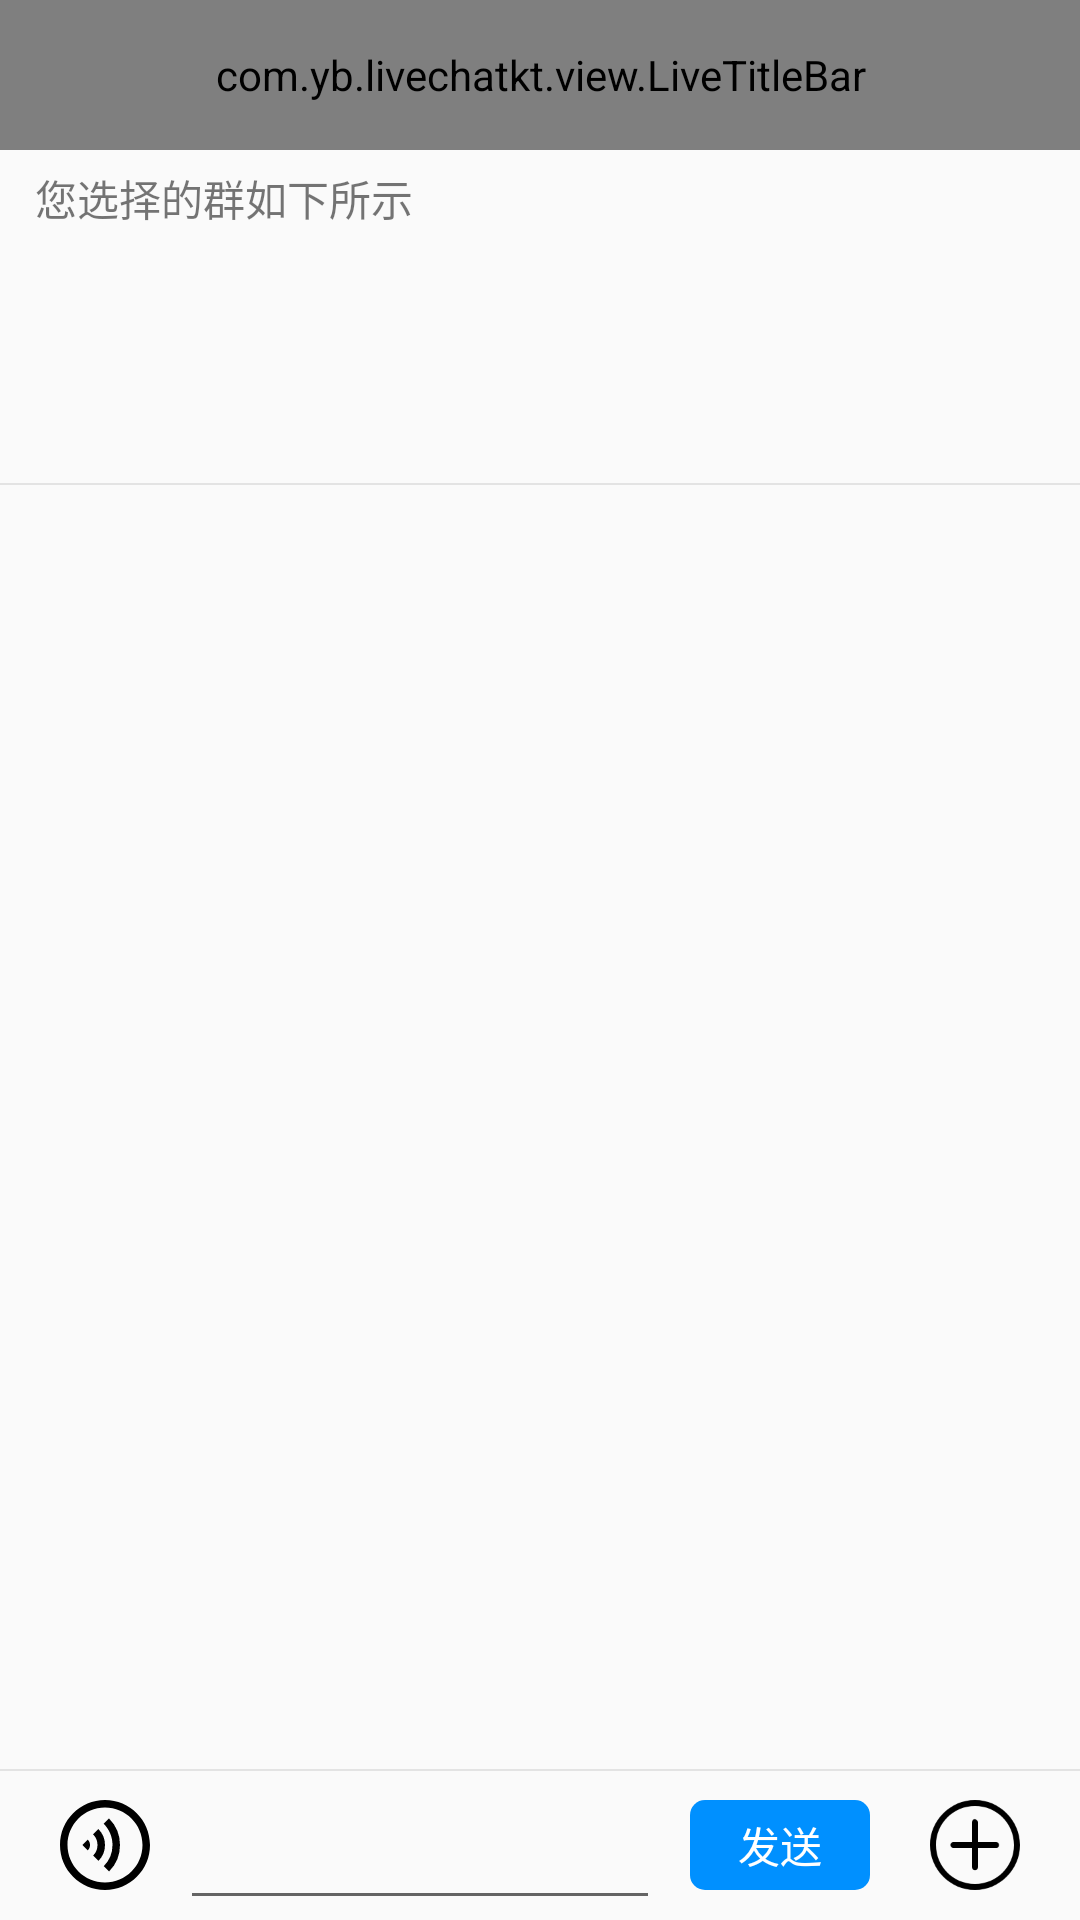

Layout XML and referenced resources for this Android screen:
<!-- AndroidManifest.xml: application theme AppTheme -->
<!-- res/layout/activity_admin_group_message_layout.xml -->
<?xml version="1.0" encoding="utf-8"?>
<layout xmlns:app="http://schemas.android.com/apk/res-auto"
    xmlns:tools="http://schemas.android.com/tools"
    xmlns:android="http://schemas.android.com/apk/res/android">

    <data>

    </data>

    <androidx.constraintlayout.widget.ConstraintLayout
        android:layout_width="match_parent"
        android:layout_height="match_parent">

        <com.yb.livechatkt.view.LiveTitleBar
            android:id="@+id/liveTitleBar"
            android:layout_width="match_parent"
            android:layout_height="@dimen/limit_size_50dp"
            android:background="@color/theme_bg_color"
            app:leftType="2"
            app:centerType="1"
            app:centerTitle="@string/group_send_message"
            app:rightType="0"
            app:textColor="@color/white"
            app:layout_constraintVertical_bias="0"
            app:layout_constraintBottom_toBottomOf="parent"
            app:layout_constraintEnd_toEndOf="parent"
            app:layout_constraintStart_toStartOf="parent"
            app:layout_constraintTop_toTopOf="parent"
            tools:ignore="MissingConstraints" />

        <TextView
            android:id="@+id/textView"
            android:layout_width="wrap_content"
            android:layout_height="wrap_content"
            android:text="@string/choose_group_tips"
            app:layout_constraintBottom_toBottomOf="parent"
            app:layout_constraintEnd_toEndOf="parent"
            app:layout_constraintHorizontal_bias="0.05"
            app:layout_constraintStart_toStartOf="parent"
            app:layout_constraintTop_toBottomOf="@+id/liveTitleBar"
            app:layout_constraintVertical_bias="0.01"
            tools:ignore="MissingConstraints" />

        <androidx.recyclerview.widget.RecyclerView
            android:id="@+id/choose_group_list"
            android:layout_width="match_parent"
            android:layout_height="@dimen/limit_size_80dp"
            app:layout_constraintVertical_bias="0.01"
            app:layout_constraintBottom_toBottomOf="parent"
            app:layout_constraintEnd_toEndOf="parent"
            app:layout_constraintStart_toStartOf="parent"
            app:layout_constraintTop_toBottomOf="@+id/textView"
            tools:ignore="MissingConstraints" />

        <View
            android:id="@+id/view"
            android:layout_width="match_parent"
            android:layout_height="@dimen/limit_size_05dp"
            android:background="@color/view_dividing_line"
            app:layout_constraintBottom_toBottomOf="@+id/choose_group_list"
            app:layout_constraintEnd_toEndOf="parent"
            app:layout_constraintStart_toStartOf="parent"
            app:layout_constraintTop_toBottomOf="@+id/choose_group_list"
            tools:ignore="MissingConstraints" />

        <androidx.recyclerview.widget.RecyclerView
            android:id="@+id/message_list"
            android:layout_width="match_parent"
            android:layout_height="0dp"
            app:layout_constraintBottom_toTopOf="@id/input_panel"
            app:layout_constraintEnd_toEndOf="parent"
            app:layout_constraintStart_toStartOf="parent"
            app:layout_constraintTop_toBottomOf="@+id/view"
            tools:ignore="MissingConstraints" />

        <View
            android:id="@+id/view2"
            android:layout_width="match_parent"
            android:layout_height="@dimen/limit_size_05dp"
            android:background="@color/view_dividing_line"
            app:layout_constraintBottom_toBottomOf="@+id/message_list"
            app:layout_constraintTop_toBottomOf="@+id/message_list"
            tools:ignore="MissingConstraints" />

        <LinearLayout
            android:id="@+id/input_panel"
            android:layout_width="match_parent"
            android:layout_height="@dimen/limit_size_50dp"
            android:orientation="horizontal"
            app:layout_constraintBottom_toBottomOf="parent"
            tools:ignore="MissingConstraints">

            <ImageView
                android:id="@+id/voice"
                android:layout_width="@dimen/limit_size_30dp"
                android:layout_height="@dimen/limit_size_30dp"
                android:layout_gravity="center_vertical"
                android:layout_marginStart="@dimen/limit_size_20dp"
                android:src="@drawable/ic_voice_black" />

            <EditText
                android:id="@+id/connect"
                android:layout_width="0dp"
                android:layout_height="match_parent"
                android:layout_weight="1"
                android:visibility="visible"
                android:layout_marginStart="@dimen/limit_size_10dp"
                />
            <TextView
                android:id="@+id/touch_recording"
                android:layout_width="0dp"
                android:layout_weight="1"
                android:text="@string/touch_recording"
                android:layout_gravity="center"
                android:gravity="center"
                android:visibility="gone"
                android:textSize="@dimen/font_size_20sp"
                android:layout_height="match_parent"
                android:layout_marginStart="@dimen/limit_size_10dp"
                />
            <TextView
                android:id="@+id/send"
                android:layout_width="@dimen/limit_size_60dp"
                android:layout_height="@dimen/limit_size_30dp"
                android:layout_gravity="center_vertical"
                android:text="@string/send"
                android:gravity="center"
                android:textColor="@color/white"
                android:background="@drawable/send_msg_bg"
                android:layout_marginStart="@dimen/limit_size_10dp"
                android:layout_marginEnd="@dimen/limit_size_20dp"
                />
            <ImageView
                android:id="@+id/more_action"
                android:layout_width="@dimen/limit_size_30dp"
                android:layout_height="@dimen/limit_size_30dp"
                android:src="@drawable/ic_add_black"
                android:scaleType="centerCrop"
                android:layout_gravity="center_vertical"
                android:layout_marginEnd="@dimen/limit_size_20dp"
                />
        </LinearLayout>

        <LinearLayout
            android:id="@+id/more_action_line"
            android:layout_width="match_parent"
            android:layout_height="wrap_content"
            android:visibility="gone"
            app:layout_constraintBottom_toBottomOf="parent"
            app:layout_constraintEnd_toEndOf="parent"
            app:layout_constraintStart_toStartOf="parent"
            app:layout_constraintTop_toBottomOf="@id/input_panel"
            tools:ignore="MissingConstraints">

            <androidx.recyclerview.widget.RecyclerView
                android:id="@+id/action_bar"
                android:layout_width="match_parent"
                android:layout_height="wrap_content"

                />

        </LinearLayout>

        <LinearLayout
            android:id="@+id/recording_line"
            android:layout_width="@dimen/limit_size_150dp"
            android:layout_height="@dimen/limit_size_150dp"
            android:orientation="vertical"
            android:visibility="gone"
            android:background="@color/show_record_bg"
            tools:ignore="MissingConstraints"
            android:gravity="center"
            app:layout_constraintBottom_toBottomOf="parent"
            app:layout_constraintEnd_toEndOf="parent"
            app:layout_constraintStart_toStartOf="parent"
            app:layout_constraintTop_toTopOf="parent"
            >

            <Chronometer
                android:id="@+id/recording_time"
                android:layout_width="wrap_content"
                android:layout_height="wrap_content"
                android:gravity="center"
                android:textSize="@dimen/font_size_30sp"
                android:layout_gravity="center"
                android:textColor="@color/white"
                tools:ignore="MissingConstraints"
                />
            <TextView
                android:id="@+id/record_tips"
                android:layout_width="wrap_content"
                android:layout_height="wrap_content"
                android:text="@string/up_slide_cancel"
                android:textColor="@color/white"
                android:textSize="@dimen/font_size_18sp"
                android:layout_gravity="center"
                android:gravity="center"
                android:layout_marginTop="@dimen/limit_size_10dp"
                />
        </LinearLayout>








    </androidx.constraintlayout.widget.ConstraintLayout>
</layout>
<!-- resources referenced by this layout -->
<resources>
  <color name="show_record_bg">#ff040404</color>
  <color name="theme_bg_color">#0090FF</color>
  <color name="view_dividing_line">#E3E3E3</color>
  <color name="white">#FFFFFF</color>
  <dimen name="font_size_18sp">18sp</dimen>
  <dimen name="font_size_20sp">20sp</dimen>
  <dimen name="font_size_30sp">30sp</dimen>
  <dimen name="limit_size_05dp">0.5dp</dimen>
  <dimen name="limit_size_10dp">10dp</dimen>
  <dimen name="limit_size_150dp">150dp</dimen>
  <dimen name="limit_size_20dp">20dp</dimen>
  <dimen name="limit_size_30dp">30dp</dimen>
  <dimen name="limit_size_50dp">50dp</dimen>
  <dimen name="limit_size_60dp">60dp</dimen>
  <dimen name="limit_size_80dp">80dp</dimen>
  <!-- drawable ic_add_black (drawable) -->
  <vector android:height="20dp" android:viewportHeight="1024"
      android:viewportWidth="1024" android:width="20dp" xmlns:android="http://schemas.android.com/apk/res/android">
      <path android:fillColor="#000000" android:pathData="M512,1024C232.11,1024 0,791.89 0,512S232.11,0 512,0s512,232.11 512,512 -232.11,512 -512,512zM512,68.27C266.24,68.27 68.27,266.24 68.27,512S266.24,955.73 512,955.73 955.73,757.76 955.73,512 757.76,68.27 512,68.27z"/>
      <path android:fillColor="#000000" android:pathData="M757.76,546.13H266.24c-13.65,0 -34.13,-13.65 -34.13,-34.13s20.48,-34.13 34.13,-34.13h484.69c20.48,0 34.13,13.65 34.13,34.13s-13.65,34.13 -27.31,34.13z"/>
      <path android:fillColor="#000000" android:pathData="M512,798.72c-20.48,0 -34.13,-13.65 -34.13,-34.13v-512c0,-20.48 13.65,-34.13 34.13,-34.13 20.48,6.83 34.13,20.48 34.13,34.13v512c0,20.48 -13.65,34.13 -34.13,34.13z"/>
  </vector>
  <!-- drawable ic_voice_black (drawable) -->
  <vector android:height="20dp" android:viewportHeight="1024"
      android:viewportWidth="1024" android:width="20dp" xmlns:android="http://schemas.android.com/apk/res/android">
      <path android:fillColor="#FF000000" android:pathData="M512,938.67c235.65,0 426.67,-191.02 426.67,-426.67S747.65,85.33 512,85.33 85.33,276.35 85.33,512s191.02,426.67 426.67,426.67zM512,1024C229.25,1024 0,794.75 0,512S229.25,0 512,0s512,229.25 512,512 -229.25,512 -512,512z"/>
      <path android:fillColor="#FF000000" android:pathData="M557.65,210.3A425.34,425.34 0,0 1,682.67 512a425.34,425.34 0,0 1,-124.97 301.65l-60.33,-60.29A340.27,340.27 0,0 0,597.33 512c0,-94.29 -38.23,-179.63 -99.97,-241.37l60.33,-60.33zM436.99,330.97A255.19,255.19 0,0 1,512 512a255.19,255.19 0,0 1,-74.97 180.99l-60.33,-60.33A170.11,170.11 0,0 0,426.67 512a170.11,170.11 0,0 0,-50.01 -120.7l60.33,-60.33zM316.33,451.67c15.45,15.4 25,36.78 25,60.33 0,23.55 -9.56,44.89 -25,60.33L256,511.96l60.33,-60.29z"/>
  </vector>
  <!-- drawable send_msg_bg (drawable) -->
  <?xml version="1.0" encoding="utf-8"?>
  <shape xmlns:android="http://schemas.android.com/apk/res/android">
      <corners android:radius="@dimen/limit_size_5dp"/>
      <solid android:color="@color/theme_bg_color"/>
  
  </shape>
  <string name="choose_group_tips">您选择的群如下所示</string>
  <string name="group_send_message">群发消息</string>
  <string name="send">发送</string>
  <string name="touch_recording">按住录音</string>
  <string name="up_slide_cancel">上滑取消</string>
  <style name="AppTheme" parent="Theme.AppCompat.Light.NoActionBar">
          
          <item name="colorPrimary">@color/colorPrimary</item>
          <item name="colorPrimaryDark">@color/colorPrimaryDark</item>
          <item name="colorAccent">@color/colorAccent</item>
      </style>
  <dimen name="limit_size_5dp">5dp</dimen>
  <color name="colorPrimary">#008577</color>
  <color name="colorPrimaryDark">#00574B</color>
  <color name="colorAccent">#D81B60</color>
</resources>
